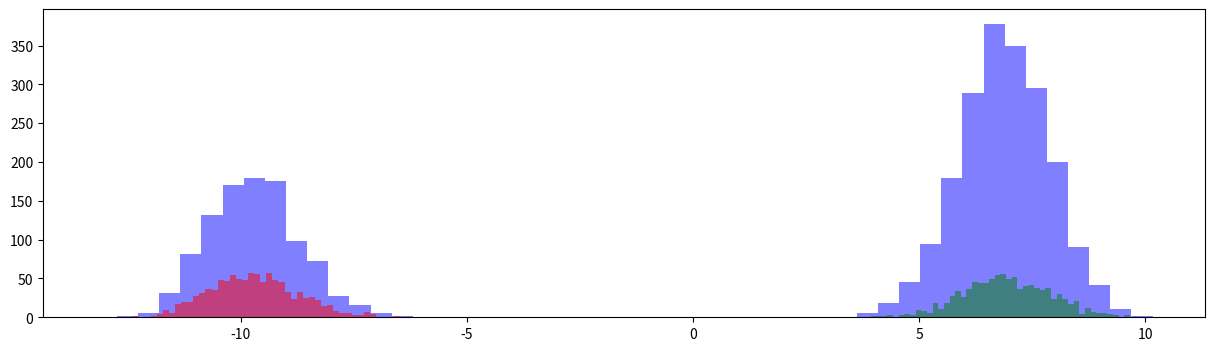

Python code for this plot:
import numpy as np
import scipy as sp
from matplotlib import pyplot as plt


class UGMM(object):
    """Univariate GMM with CAVI"""

    def __init__(self, X, K=2, sigma=1):
        self.X = X
        self.K = K
        self.N = self.X.shape[0]
        self.sigma2 = sigma**2

    def _init(self):
        self.phi = np.random.dirichlet(
            [np.random.random() * np.random.randint(1, 10)] * self.K, self.N
        )
        self.m = np.random.randint(
            int(self.X.min()), high=int(self.X.max()), size=self.K
        ).astype(float)
        self.m += self.X.max() * np.random.random(self.K)
        self.s2 = np.ones(self.K) * np.random.random(self.K)
        print("Init mean")
        print(self.m)
        print("Init s2")
        print(self.s2)

    # def get_elbo(self):
    #     t1 = np.log(self.s2) - self.m / self.sigma2
    #     t1 = t1.sum()
    #     t2 = -0.5 * np.add.outer(self.X**2, self.s2 + self.m**2)
    #     t2 += np.outer(self.X, self.m)
    #     t2 -= np.log(self.phi)
    #     t2 *= self.phi
    #     t2 = t2.sum()
    #     return t1 + t2
    def get_elbo(self):
        t1 = -(np.log(self.s2) + self.m) / self.sigma2
        t1 = t1.sum()
        t2 = -0.5 * np.add.outer(self.X**2, self.s2 + self.m**2)
        t2 += np.outer(self.X, self.m)
        t2 = self.phi * t2
        t2 = np.sum(t2)
        t3 = self.phi * np.log(self.phi)
        t3 = -np.sum(t3)
        t4 = 0.5 * np.log(self.s2).sum()
        return t1 + t2 + t3 + t4

    def fit(self, max_iter=100, tol=1e-10):
        self._init()
        self.elbo_values = [self.get_elbo()]
        self.m_history = [self.m]
        self.s2_history = [self.s2]
        for iter_ in range(1, max_iter + 1):
            self._cavi()
            self.m_history.append(self.m)
            self.s2_history.append(self.s2)
            self.elbo_values.append(self.get_elbo())
            if iter_ % 5 == 0:
                print(iter_, self.m_history[iter_])
                print(iter_, self.s2_history[iter_])
                print(iter_, self.elbo_values[iter_])
            if np.abs(self.elbo_values[-2] - self.elbo_values[-1]) <= tol:
                print(
                    "ELBO converged with ll %.3f at iteration %d"
                    % (self.elbo_values[-1], iter_)
                )
                break

        if iter_ == max_iter:
            print("ELBO ended with ll %.3f" % (self.elbo_values[-1]))

    def _cavi(self):
        self._update_phi()
        self._update_mu()

    def _update_phi(self):
        t1 = np.outer(self.X, self.m)
        t2 = -(0.5 * self.m**2 + 0.5 * self.s2)
        exponent = t1 + t2[np.newaxis, :]
        self.phi = np.exp(exponent)
        self.phi = self.phi / self.phi.sum(1)[:, np.newaxis]

        # FIXME: check if this is correct

    def _update_mu(self):
        self.m = (self.phi * self.X[:, np.newaxis]).sum(0) * (
            1 / self.sigma2 + self.phi.sum(0)
        ) ** (-1)
        assert self.m.size == self.K
        # print(self.m)
        # FIXME:s2 update is not correct compare to outcome of the paper
        self.s2 = (1 / self.sigma2 + self.phi.sum(0)) ** (-1)
        assert self.s2.size == self.K


num_components = 3
mu_arr = np.random.choice(np.arange(-10, 10, 2), num_components) + np.random.random(
    num_components
)
SAMPLE = 1000

X = np.random.normal(loc=mu_arr[0], scale=1, size=SAMPLE)
for i, mu in enumerate(mu_arr[1:]):
    X = np.append(X, np.random.normal(loc=mu, scale=1, size=SAMPLE))

fig, ax = plt.subplots(figsize=(15, 4))
# sns.histplot(X[:SAMPLE], ax=ax, rug=True)
# sns.histplot(X[SAMPLE : SAMPLE * 2], ax=ax, rug=True)
# sns.histplot(X[SAMPLE * 2 :], ax=ax, rug=True)
plt.hist(X, bins=50, alpha=0.5, color="b")
plt.hist(X[:SAMPLE], bins=50, alpha=0.5, color="r")
plt.hist(X[SAMPLE * 2 :], bins=50, alpha=0.5, color="g")
# plt.show()

ugmm = UGMM(X, 3)
ugmm.fit()
print(f"mu: {mu_arr}, std: {np.std(X,axis=0)}")
print(f"m: {ugmm.m}, std: {ugmm.s2}")
